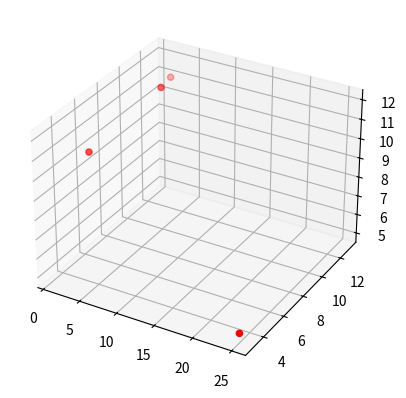

The matplotlib source for this figure:
from mpl_toolkits.mplot3d import axes3d
import matplotlib.pyplot as pt
import numpy as np
fig=pt.figure()
chart=fig.add_subplot(1,1,1,projection='3d')
x,y,z=np.array([1,5,2,25]),np.array([6,10,13,3]),np.array([10,12,11,5])
x=np.reshape(x, (1, 4))
y=np.reshape(y, (1, 4))
z=np.reshape(z, (1, 4))
chart.scatter(x,y,z,color='red',marker='o')
pt.show()